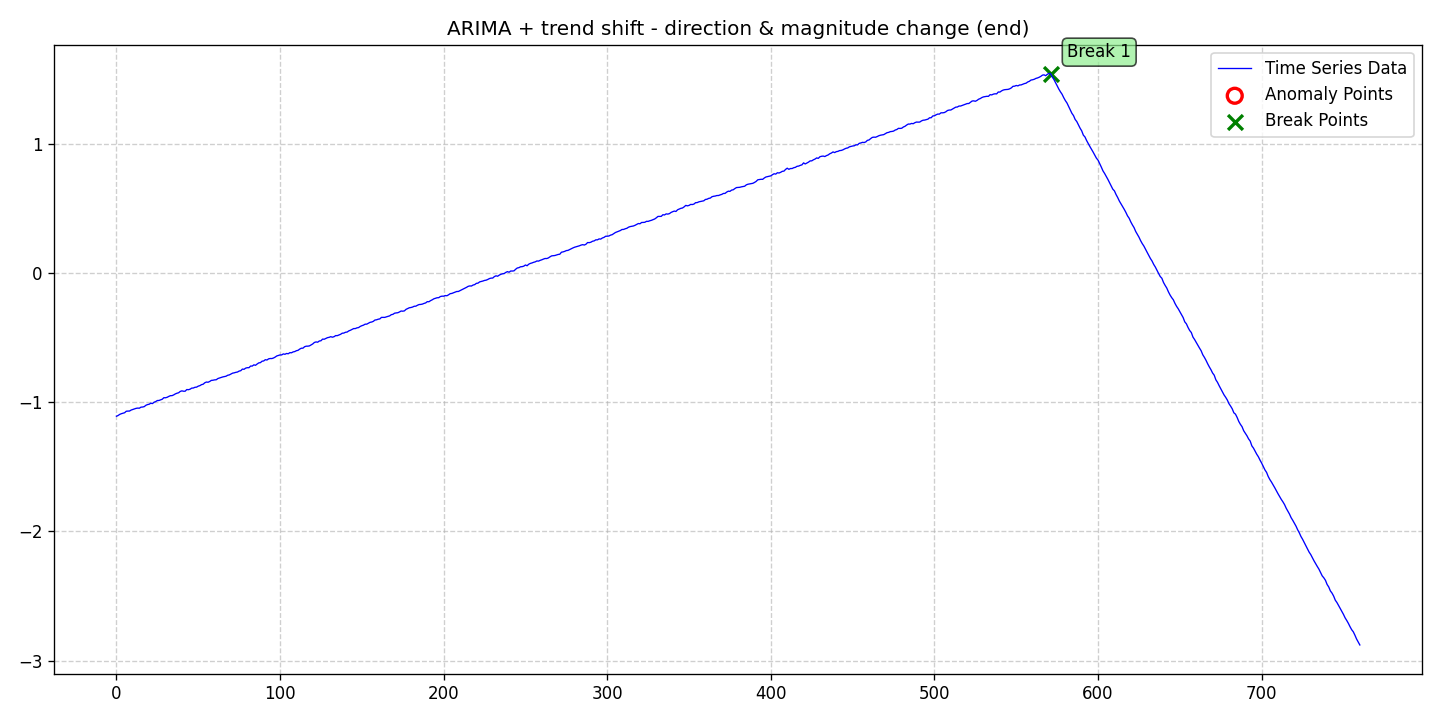

The table this chart was drawn from, first rows:
date, data, stationary, det_lin_up, det_lin_down, det_quad, det_cubic, det_exp, det_damped, stoc_trend, volatility, single_seas, multiple_seas, point_anom_single, point_anom_multi, collect_anom, context_anom, mean_shift, var_shift, trend_shift, point_anom_count, point_anom_location, point_anom_point, collect_anom_count
2020-01-01, -1.107, 0, 0, 0, 0, 0, 0, 0, 1, 0, 0, 0, 0, 0, 0, 0, 0, 0, 1, 0, none, , 0
2020-01-02, -1.102, 0, 0, 0, 0, 0, 0, 0, 1, 0, 0, 0, 0, 0, 0, 0, 0, 0, 1, 0, none, , 0
2020-01-03, -1.093, 0, 0, 0, 0, 0, 0, 0, 1, 0, 0, 0, 0, 0, 0, 0, 0, 0, 1, 0, none, , 0
2020-01-04, -1.088, 0, 0, 0, 0, 0, 0, 0, 1, 0, 0, 0, 0, 0, 0, 0, 0, 0, 1, 0, none, , 0
2020-01-05, -1.084, 0, 0, 0, 0, 0, 0, 0, 1, 0, 0, 0, 0, 0, 0, 0, 0, 0, 1, 0, none, , 0
2020-01-06, -1.08, 0, 0, 0, 0, 0, 0, 0, 1, 0, 0, 0, 0, 0, 0, 0, 0, 0, 1, 0, none, , 0
2020-01-07, -1.069, 0, 0, 0, 0, 0, 0, 0, 1, 0, 0, 0, 0, 0, 0, 0, 0, 0, 1, 0, none, , 0
2020-01-08, -1.067, 0, 0, 0, 0, 0, 0, 0, 1, 0, 0, 0, 0, 0, 0, 0, 0, 0, 1, 0, none, , 0
2020-01-09, -1.067, 0, 0, 0, 0, 0, 0, 0, 1, 0, 0, 0, 0, 0, 0, 0, 0, 0, 1, 0, none, , 0
2020-01-10, -1.059, 0, 0, 0, 0, 0, 0, 0, 1, 0, 0, 0, 0, 0, 0, 0, 0, 0, 1, 0, none, , 0
2020-01-11, -1.055, 0, 0, 0, 0, 0, 0, 0, 1, 0, 0, 0, 0, 0, 0, 0, 0, 0, 1, 0, none, , 0
2020-01-12, -1.051, 0, 0, 0, 0, 0, 0, 0, 1, 0, 0, 0, 0, 0, 0, 0, 0, 0, 1, 0, none, , 0
2020-01-13, -1.046, 0, 0, 0, 0, 0, 0, 0, 1, 0, 0, 0, 0, 0, 0, 0, 0, 0, 1, 0, none, , 0
2020-01-14, -1.044, 0, 0, 0, 0, 0, 0, 0, 1, 0, 0, 0, 0, 0, 0, 0, 0, 0, 1, 0, none, , 0
2020-01-15, -1.045, 0, 0, 0, 0, 0, 0, 0, 1, 0, 0, 0, 0, 0, 0, 0, 0, 0, 1, 0, none, , 0
2020-01-16, -1.037, 0, 0, 0, 0, 0, 0, 0, 1, 0, 0, 0, 0, 0, 0, 0, 0, 0, 1, 0, none, , 0
2020-01-17, -1.036, 0, 0, 0, 0, 0, 0, 0, 1, 0, 0, 0, 0, 0, 0, 0, 0, 0, 1, 0, none, , 0
2020-01-18, -1.033, 0, 0, 0, 0, 0, 0, 0, 1, 0, 0, 0, 0, 0, 0, 0, 0, 0, 1, 0, none, , 0
2020-01-19, -1.022, 0, 0, 0, 0, 0, 0, 0, 1, 0, 0, 0, 0, 0, 0, 0, 0, 0, 1, 0, none, , 0
2020-01-20, -1.017, 0, 0, 0, 0, 0, 0, 0, 1, 0, 0, 0, 0, 0, 0, 0, 0, 0, 1, 0, none, , 0
2020-01-21, -1.014, 0, 0, 0, 0, 0, 0, 0, 1, 0, 0, 0, 0, 0, 0, 0, 0, 0, 1, 0, none, , 0
2020-01-22, -1.006, 0, 0, 0, 0, 0, 0, 0, 1, 0, 0, 0, 0, 0, 0, 0, 0, 0, 1, 0, none, , 0
2020-01-23, -1.009, 0, 0, 0, 0, 0, 0, 0, 1, 0, 0, 0, 0, 0, 0, 0, 0, 0, 1, 0, none, , 0
2020-01-24, -0.9986, 0, 0, 0, 0, 0, 0, 0, 1, 0, 0, 0, 0, 0, 0, 0, 0, 0, 1, 0, none, , 0
2020-01-25, -0.9937, 0, 0, 0, 0, 0, 0, 0, 1, 0, 0, 0, 0, 0, 0, 0, 0, 0, 1, 0, none, , 0
2020-01-26, -0.9855, 0, 0, 0, 0, 0, 0, 0, 1, 0, 0, 0, 0, 0, 0, 0, 0, 0, 1, 0, none, , 0
2020-01-27, -0.9851, 0, 0, 0, 0, 0, 0, 0, 1, 0, 0, 0, 0, 0, 0, 0, 0, 0, 1, 0, none, , 0
2020-01-28, -0.98, 0, 0, 0, 0, 0, 0, 0, 1, 0, 0, 0, 0, 0, 0, 0, 0, 0, 1, 0, none, , 0
2020-01-29, -0.9755, 0, 0, 0, 0, 0, 0, 0, 1, 0, 0, 0, 0, 0, 0, 0, 0, 0, 1, 0, none, , 0
2020-01-30, -0.9636, 0, 0, 0, 0, 0, 0, 0, 1, 0, 0, 0, 0, 0, 0, 0, 0, 0, 1, 0, none, , 0
2020-01-31, -0.9642, 0, 0, 0, 0, 0, 0, 0, 1, 0, 0, 0, 0, 0, 0, 0, 0, 0, 1, 0, none, , 0
2020-02-01, -0.9604, 0, 0, 0, 0, 0, 0, 0, 1, 0, 0, 0, 0, 0, 0, 0, 0, 0, 1, 0, none, , 0
2020-02-02, -0.9536, 0, 0, 0, 0, 0, 0, 0, 1, 0, 0, 0, 0, 0, 0, 0, 0, 0, 1, 0, none, , 0
2020-02-03, -0.9479, 0, 0, 0, 0, 0, 0, 0, 1, 0, 0, 0, 0, 0, 0, 0, 0, 0, 1, 0, none, , 0
2020-02-04, -0.9476, 0, 0, 0, 0, 0, 0, 0, 1, 0, 0, 0, 0, 0, 0, 0, 0, 0, 1, 0, none, , 0
2020-02-05, -0.9419, 0, 0, 0, 0, 0, 0, 0, 1, 0, 0, 0, 0, 0, 0, 0, 0, 0, 1, 0, none, , 0
2020-02-06, -0.9342, 0, 0, 0, 0, 0, 0, 0, 1, 0, 0, 0, 0, 0, 0, 0, 0, 0, 1, 0, none, , 0
2020-02-07, -0.9289, 0, 0, 0, 0, 0, 0, 0, 1, 0, 0, 0, 0, 0, 0, 0, 0, 0, 1, 0, none, , 0
2020-02-08, -0.9254, 0, 0, 0, 0, 0, 0, 0, 1, 0, 0, 0, 0, 0, 0, 0, 0, 0, 1, 0, none, , 0
2020-02-09, -0.915, 0, 0, 0, 0, 0, 0, 0, 1, 0, 0, 0, 0, 0, 0, 0, 0, 0, 1, 0, none, , 0
2020-02-10, -0.9106, 0, 0, 0, 0, 0, 0, 0, 1, 0, 0, 0, 0, 0, 0, 0, 0, 0, 1, 0, none, , 0
2020-02-11, -0.9135, 0, 0, 0, 0, 0, 0, 0, 1, 0, 0, 0, 0, 0, 0, 0, 0, 0, 1, 0, none, , 0
2020-02-12, -0.9133, 0, 0, 0, 0, 0, 0, 0, 1, 0, 0, 0, 0, 0, 0, 0, 0, 0, 1, 0, none, , 0
2020-02-13, -0.9004, 0, 0, 0, 0, 0, 0, 0, 1, 0, 0, 0, 0, 0, 0, 0, 0, 0, 1, 0, none, , 0
2020-02-14, -0.9016, 0, 0, 0, 0, 0, 0, 0, 1, 0, 0, 0, 0, 0, 0, 0, 0, 0, 1, 0, none, , 0
2020-02-15, -0.8978, 0, 0, 0, 0, 0, 0, 0, 1, 0, 0, 0, 0, 0, 0, 0, 0, 0, 1, 0, none, , 0
2020-02-16, -0.8895, 0, 0, 0, 0, 0, 0, 0, 1, 0, 0, 0, 0, 0, 0, 0, 0, 0, 1, 0, none, , 0
2020-02-17, -0.8886, 0, 0, 0, 0, 0, 0, 0, 1, 0, 0, 0, 0, 0, 0, 0, 0, 0, 1, 0, none, , 0
2020-02-18, -0.8828, 0, 0, 0, 0, 0, 0, 0, 1, 0, 0, 0, 0, 0, 0, 0, 0, 0, 1, 0, none, , 0
2020-02-19, -0.8817, 0, 0, 0, 0, 0, 0, 0, 1, 0, 0, 0, 0, 0, 0, 0, 0, 0, 1, 0, none, , 0
2020-02-20, -0.874, 0, 0, 0, 0, 0, 0, 0, 1, 0, 0, 0, 0, 0, 0, 0, 0, 0, 1, 0, none, , 0
2020-02-21, -0.8704, 0, 0, 0, 0, 0, 0, 0, 1, 0, 0, 0, 0, 0, 0, 0, 0, 0, 1, 0, none, , 0
2020-02-22, -0.8625, 0, 0, 0, 0, 0, 0, 0, 1, 0, 0, 0, 0, 0, 0, 0, 0, 0, 1, 0, none, , 0
2020-02-23, -0.8593, 0, 0, 0, 0, 0, 0, 0, 1, 0, 0, 0, 0, 0, 0, 0, 0, 0, 1, 0, none, , 0
2020-02-24, -0.848, 0, 0, 0, 0, 0, 0, 0, 1, 0, 0, 0, 0, 0, 0, 0, 0, 0, 1, 0, none, , 0
2020-02-25, -0.8422, 0, 0, 0, 0, 0, 0, 0, 1, 0, 0, 0, 0, 0, 0, 0, 0, 0, 1, 0, none, , 0
2020-02-26, -0.8438, 0, 0, 0, 0, 0, 0, 0, 1, 0, 0, 0, 0, 0, 0, 0, 0, 0, 1, 0, none, , 0
2020-02-27, -0.838, 0, 0, 0, 0, 0, 0, 0, 1, 0, 0, 0, 0, 0, 0, 0, 0, 0, 1, 0, none, , 0
2020-02-28, -0.8296, 0, 0, 0, 0, 0, 0, 0, 1, 0, 0, 0, 0, 0, 0, 0, 0, 0, 1, 0, none, , 0
2020-02-29, -0.8283, 0, 0, 0, 0, 0, 0, 0, 1, 0, 0, 0, 0, 0, 0, 0, 0, 0, 1, 0, none, , 0
... 701 more rows
